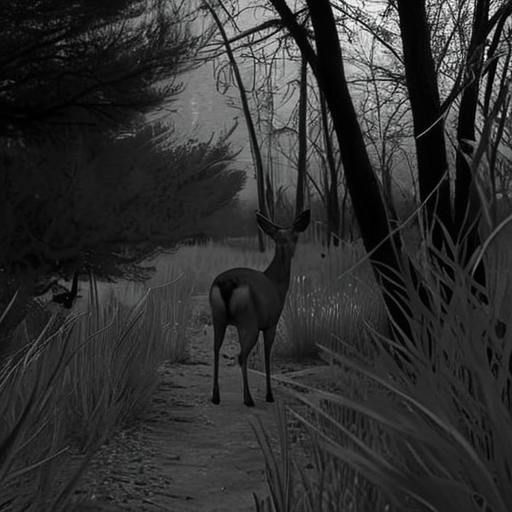
Generation parameters embedded in this image by AUTOMATIC1111 Stable Diffusion web UI or a fork of it (Forge, ...) (PNG 'parameters' text chunk):
A highly realistic trail camera photograph of a partially visible deer from the back, at night in a dry, natural environment with bushes, tall grass, and sparse trees. The deer is walking away, blending into the environment with a natural composition that includes photorealistic fur texture. Only a part of the deer is visible, partially obscured by vegetation, and at a moderate distance. The scene is captured using infrared lighting, producing a monochrome, black-and-white appearance with subtle shadows and low contrast. The lighting is faint and diffused, with no direct illumination or flash effects.
Steps: 30, Sampler: DPM++ 2M SDE Heun, Schedule type: Karras, CFG scale: 5, Seed: 94474186, Size: 512x512, Model hash: 33e58e8668, Model: juggernautXL_juggXIByRundiffusion, Version: v1.10.1